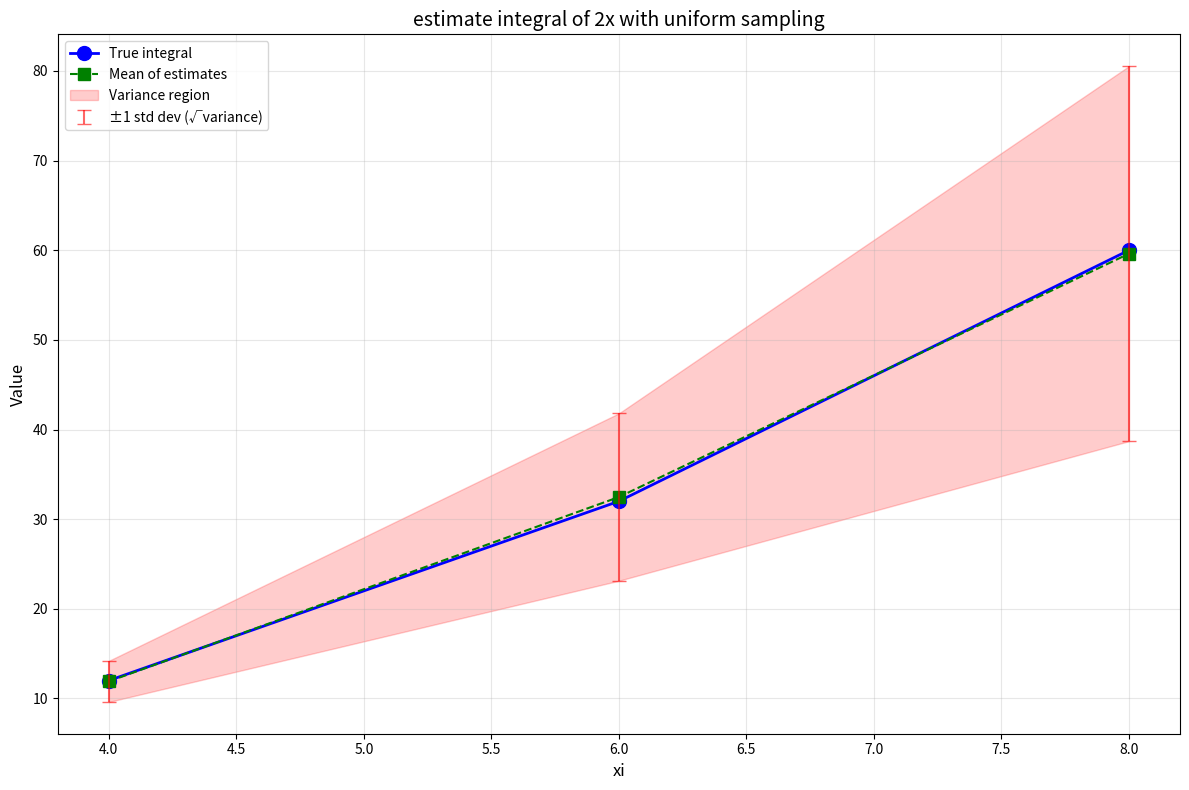
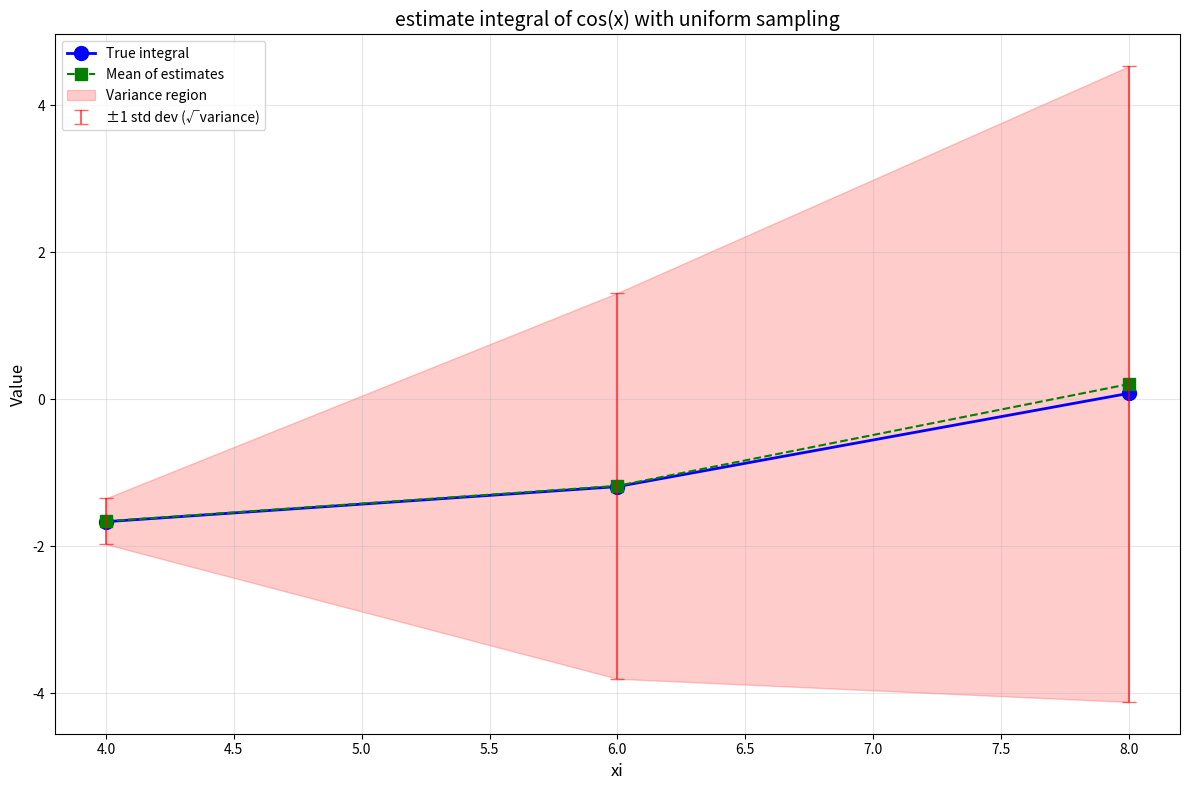
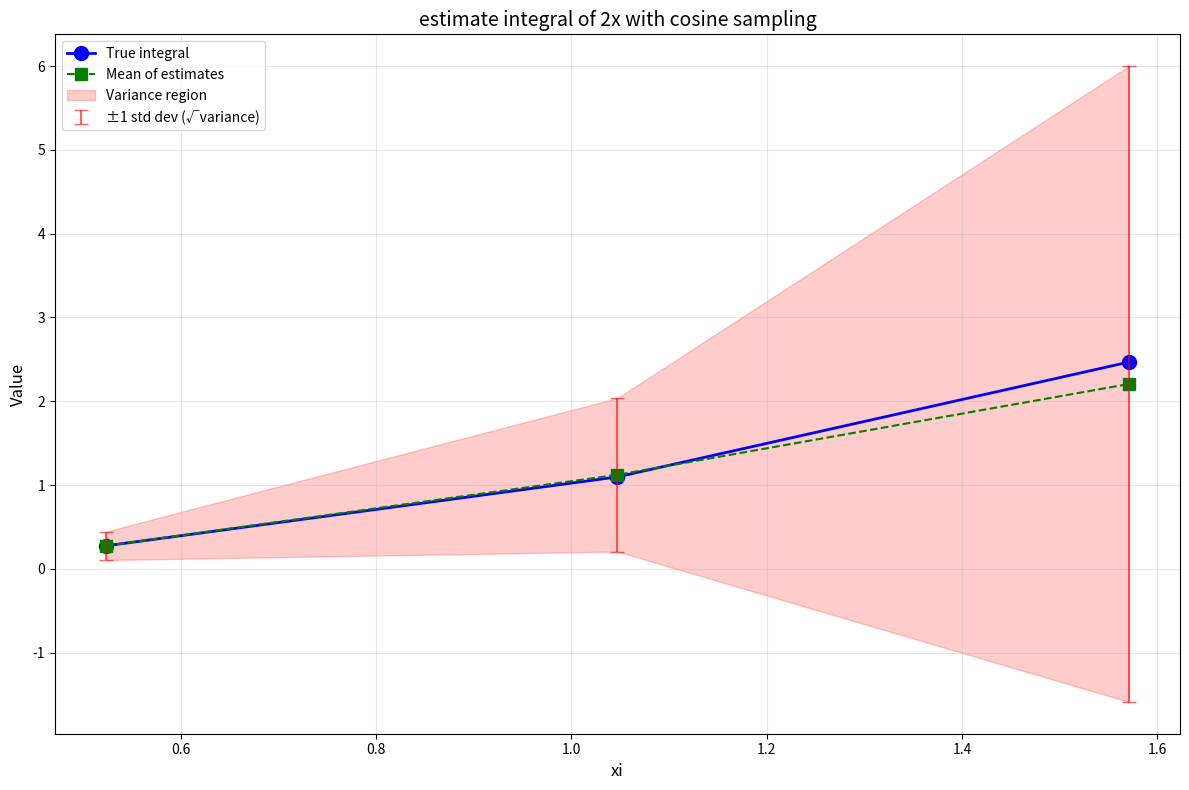
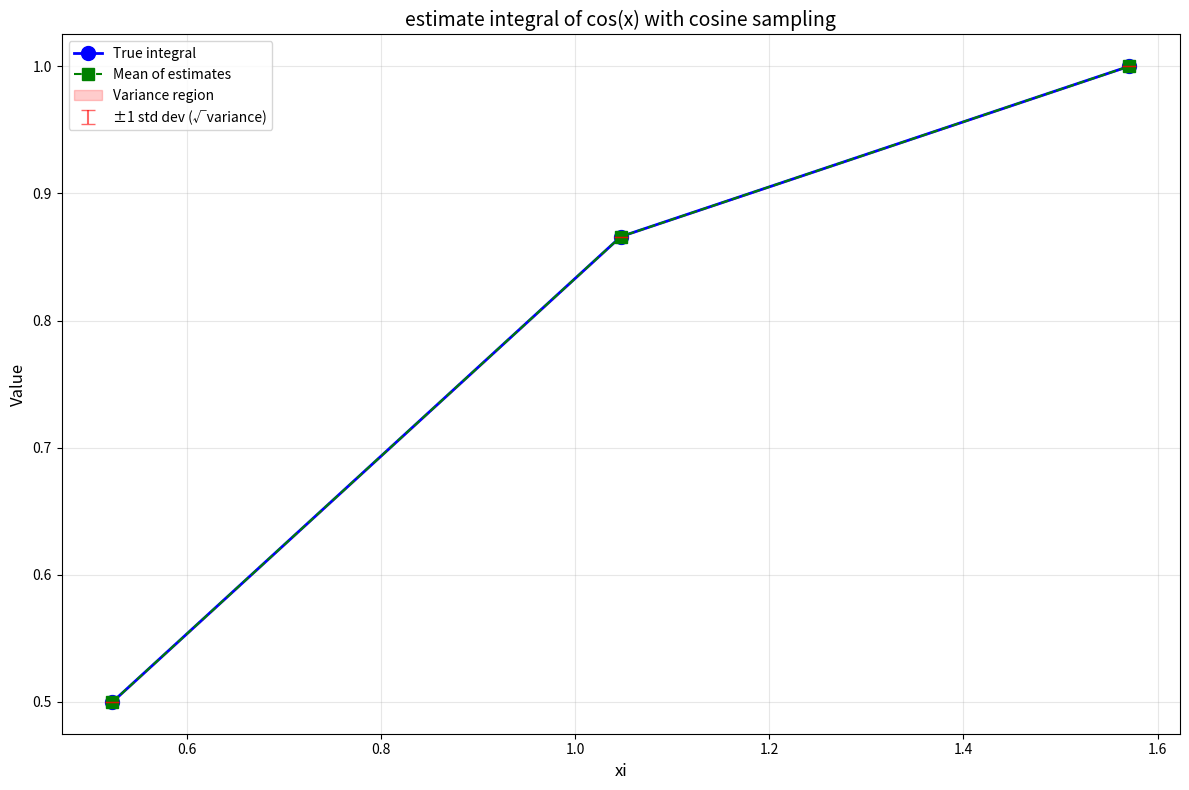

Reproduce these figures in Python, in order.
import numpy as np
import matplotlib.pyplot as plt


class Sampler:
    def __init__(self):
        self.start = 0
        self.end = 0

    def set_domain(self, start, end):
        self.start = start
        self.end = end

    def sample(self, u):
        pass

    def pdf(self, v):
        pass


class UniformSampler(Sampler):
    def sample(self, u):
        return self.start + u * (self.end - self.start)

    def pdf(self, v):
        if self.start <= v <= self.end:
            return 1 / (self.end - self.start)
        return 0


class CosineSampler(Sampler):
    def set_domain(self, start, end):
        super().set_domain(start, end)
        self.sin_start = np.sin(start)
        self.sin_end = np.sin(end)

    def sample(self, u):
        return np.asin((1 - u) * self.sin_start + u * self.sin_end)

    def pdf(self, v):
        if self.start <= v <= self.end:
            return np.cos(v) / (self.sin_end - self.sin_start)
        return 0


def monte_carlo(func, sampler):
    est = []
    for _ in range(1000):
        x = sampler.sample(np.random.rand())
        est.append(func(x) / sampler.pdf(x))
    return est


def estimate(func, int_func, sampler: Sampler, start, end, title):
    interval = (end - start) / 3
    x = np.arange(start, end, interval) + interval

    # Collect true values, means, and variances for each xi
    true_values = []
    means = []
    variances = []

    for xi in x:
        sampler.set_domain(start, xi)
        est = monte_carlo(func, sampler)
        true_values.append(int_func(xi) - int_func(start))
        means.append(np.mean(est))
        variances.append(np.var(est))

    # Create a single plot
    _, ax = plt.subplots(figsize=(12, 8))

    # Plot the true integral values
    ax.plot(
        x,
        true_values,
        "b-",
        linewidth=2,
        label="True integral",
        marker="o",
        markersize=10,
    )

    # Plot the mean estimates
    ax.plot(
        x,
        means,
        "g--",
        linewidth=1.5,
        label="Mean of estimates",
        marker="s",
        markersize=8,
    )

    # Add error bars showing variance (standard deviation)
    std_devs = np.sqrt(variances)
    ax.errorbar(
        x,
        means,
        yerr=std_devs,
        fmt="none",
        ecolor="red",
        capsize=5,
        alpha=0.6,
        label="±1 std dev (√variance)",
    )

    # Add shaded region for variance
    ax.fill_between(
        x,
        np.array(means) - std_devs,
        np.array(means) + std_devs,
        alpha=0.2,
        color="red",
        label="Variance region",
    )

    ax.set_xlabel("xi", fontsize=12)
    ax.set_ylabel("Value", fontsize=12)
    ax.set_title(title, fontsize=14)
    ax.legend(fontsize=10)
    ax.grid(True, alpha=0.3)

    plt.tight_layout()


if __name__ == "__main__":
    estimate(
        func=lambda x: 2 * x,
        int_func=lambda x: x * x,
        sampler=UniformSampler(),
        start=2,
        end=8,
        title="estimate integral of 2x with uniform sampling",
    )
    estimate(
        func=lambda x: np.cos(x),
        int_func=lambda x: np.sin(x),
        sampler=UniformSampler(),
        start=2,
        end=8,
        title="estimate integral of cos(x) with uniform sampling",
    )
    estimate(
        func=lambda x: 2 * x,
        int_func=lambda x: x * x,
        sampler=CosineSampler(),
        start=0,
        end=0.5 * np.pi,
        title="estimate integral of 2x with cosine sampling",
    )
    estimate(
        func=lambda x: np.cos(x),
        int_func=lambda x: np.sin(x),
        sampler=CosineSampler(),
        start=0,
        end=0.5 * np.pi,
        title="estimate integral of cos(x) with cosine sampling",
    )
    plt.show()
